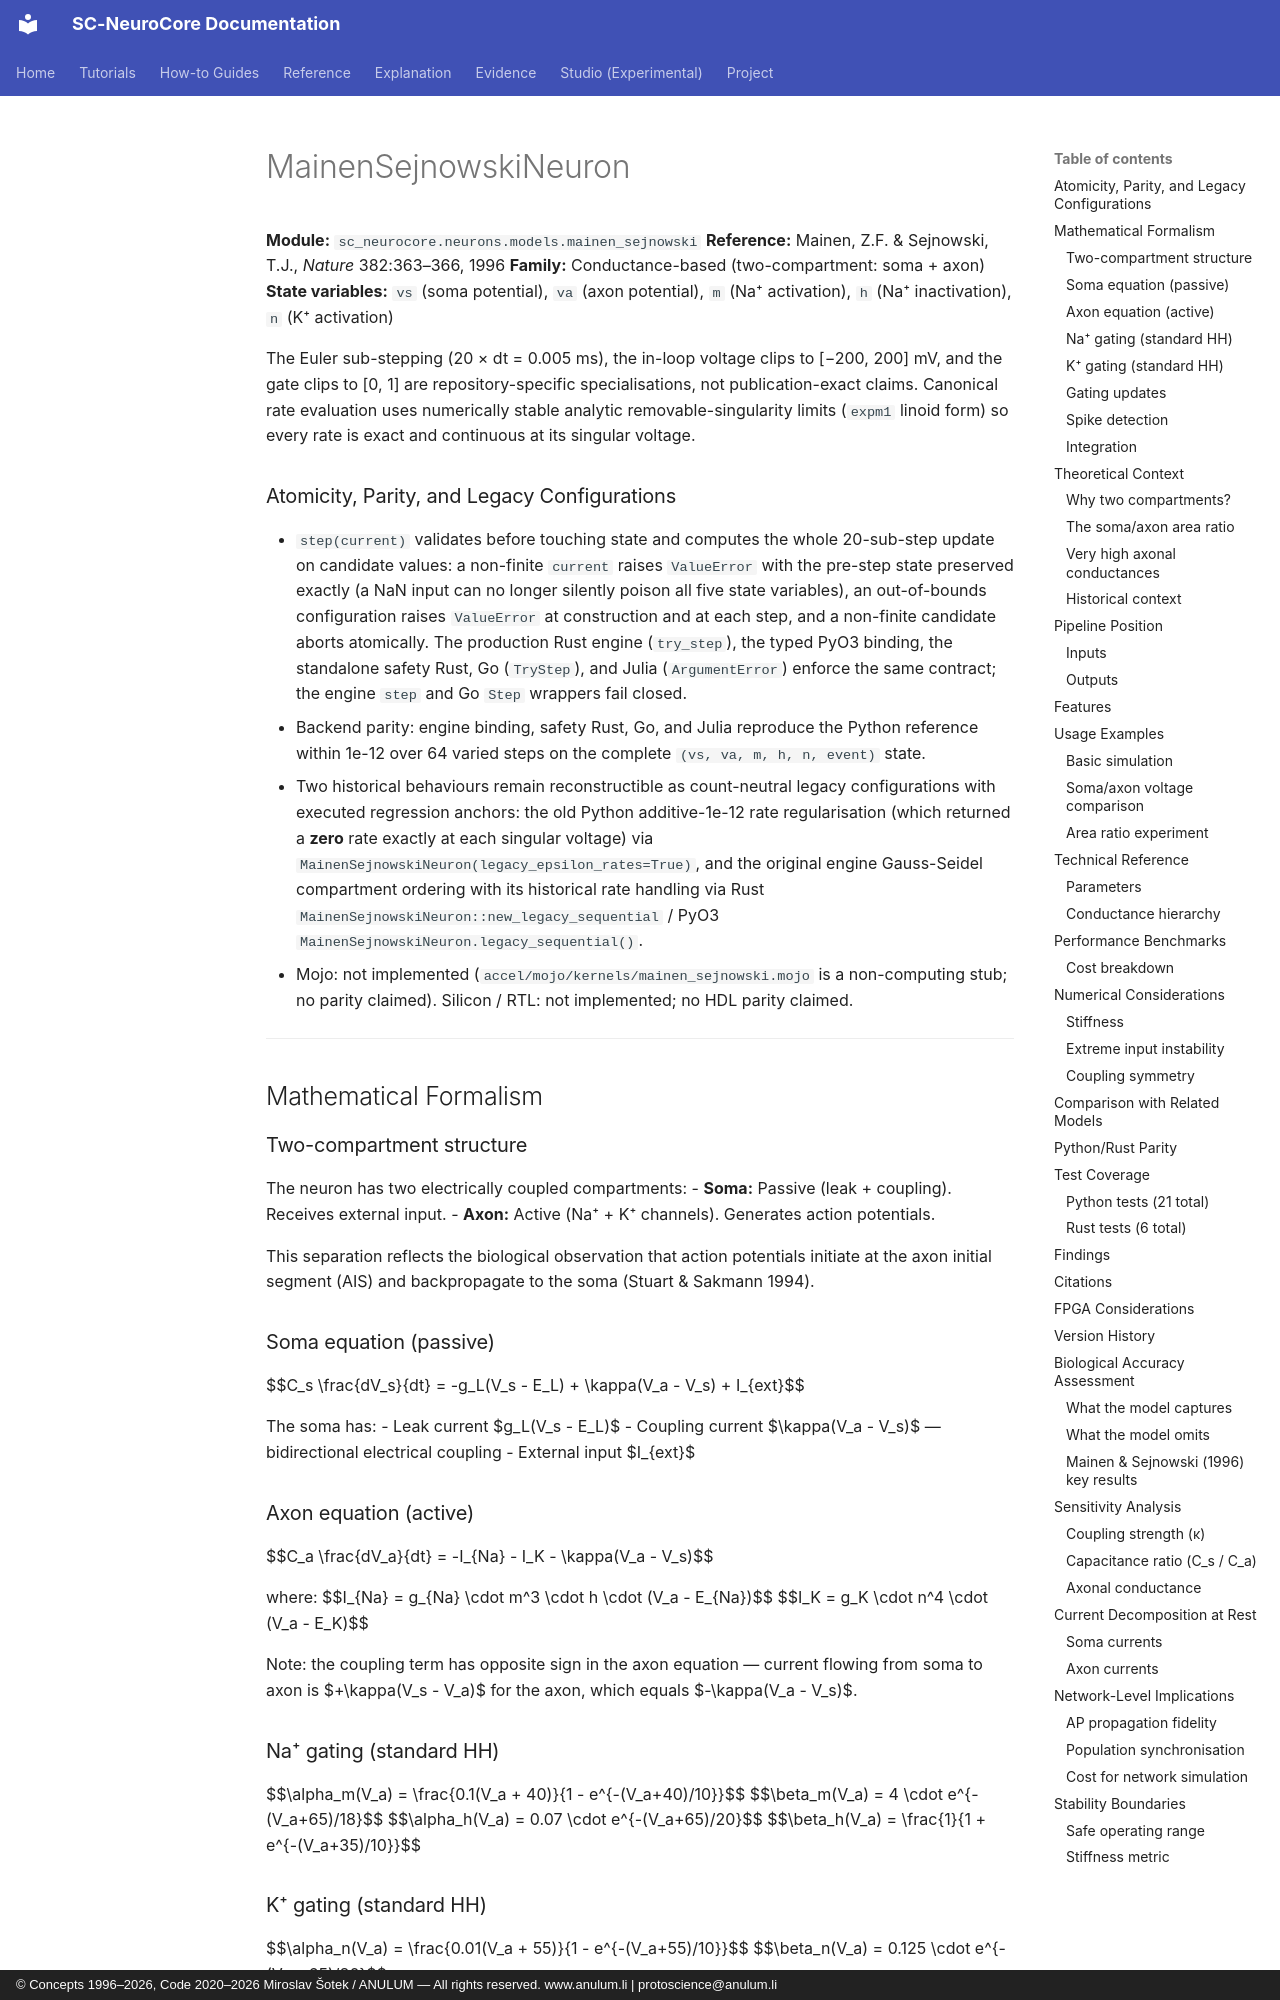

repository: anulum/sc-neurocore · page: api/models/mainen_sejnowski/index.html · generator: mkdocs · copyright: © Concepts 1996–2026, Code 2020–2026 Miroslav Šotek / ANULUM — All rights reserved. www.anulum.li | protoscience@anulum.li

# MainenSejnowskiNeuron

**Module:** `sc_neurocore.neurons.models.mainen_sejnowski`
**Reference:** Mainen, Z.F. & Sejnowski, T.J., *Nature* 382:363–366, 1996
**Family:** Conductance-based (two-compartment: soma + axon)
**State variables:** `vs` (soma potential), `va` (axon potential), `m` (Na⁺ activation), `h` (Na⁺ inactivation), `n` (K⁺ activation)

The Euler sub-stepping (20 × dt = 0.005 ms), the in-loop voltage clips
to [−200, 200] mV, and the gate clips to [0, 1] are repository-specific
specialisations, not publication-exact claims. Canonical rate
evaluation uses numerically stable analytic removable-singularity
limits (`expm1` linoid form) so every rate is exact and continuous at
its singular voltage.

### Atomicity, Parity, and Legacy Configurations

- `step(current)` validates before touching state and computes the
  whole 20-sub-step update on candidate values: a non-finite `current`
  raises `ValueError` with the pre-step state preserved exactly (a NaN
  input can no longer silently poison all five state variables), an
  out-of-bounds configuration raises `ValueError` at construction and
  at each step, and a non-finite candidate aborts atomically. The
  production Rust engine (`try_step`), the typed PyO3 binding, the
  standalone safety Rust, Go (`TryStep`), and Julia (`ArgumentError`)
  enforce the same contract; the engine `step` and Go `Step` wrappers
  fail closed.
- Backend parity: engine binding, safety Rust, Go, and Julia reproduce
  the Python reference within 1e-12 over 64 varied steps on the
  complete `(vs, va, m, h, n, event)` state.
- Two historical behaviours remain reconstructible as count-neutral
  legacy configurations with executed regression anchors: the old
  Python additive-1e-12 rate regularisation (which returned a **zero**
  rate exactly at each singular voltage) via
  `MainenSejnowskiNeuron(legacy_epsilon_rates=True)`, and the original
  engine Gauss-Seidel compartment ordering with its historical rate
  handling via Rust `MainenSejnowskiNeuron::new_legacy_sequential` /
  PyO3 `MainenSejnowskiNeuron.legacy_sequential()`.
- Mojo: not implemented (`accel/mojo/kernels/mainen_sejnowski.mojo` is
  a non-computing stub; no parity claimed). Silicon / RTL: not
  implemented; no HDL parity claimed.

---

## Mathematical Formalism

### Two-compartment structure

The neuron has two electrically coupled compartments:
- **Soma:** Passive (leak + coupling). Receives external input.
- **Axon:** Active (Na⁺ + K⁺ channels). Generates action potentials.

This separation reflects the biological observation that action potentials
initiate at the axon initial segment (AIS) and backpropagate to the soma
(Stuart & Sakmann 1994).
